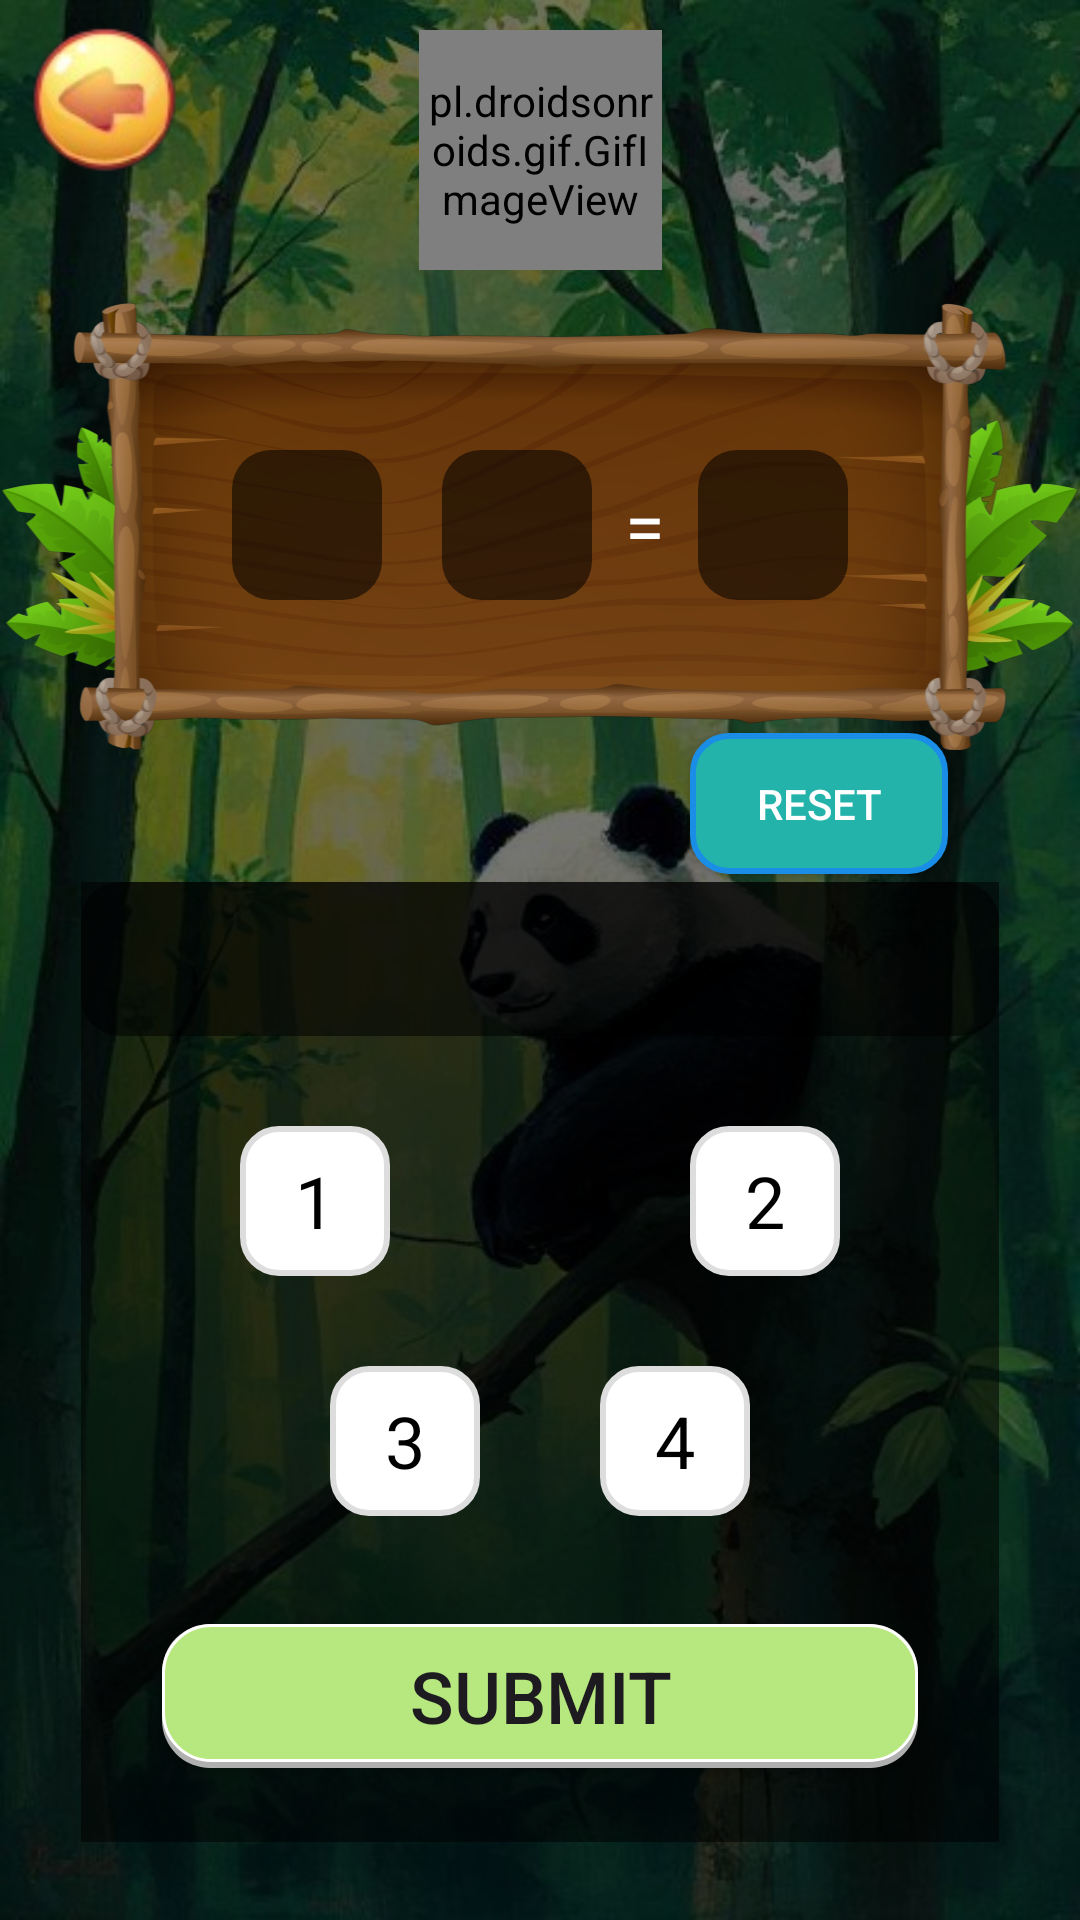

Reconstruct the res/layout file that produces this screen, plus the resources it refers to.
<!-- AndroidManifest.xml: application theme Theme.MathAscend -->
<!-- res/layout/activity_number_composing.xml -->
<?xml version="1.0" encoding="utf-8"?>
<androidx.constraintlayout.widget.ConstraintLayout xmlns:android="http://schemas.android.com/apk/res/android"
    xmlns:app="http://schemas.android.com/apk/res-auto"
    xmlns:tools="http://schemas.android.com/tools"
    android:layout_width="match_parent"
    android:layout_height="match_parent"
    android:background="@drawable/bg2"
    tools:context=".NumberOrdering">


    <View
        android:id="@+id/view2"
        android:layout_width="match_parent"
        android:layout_height="match_parent"
        android:background="#8A000000"
        app:layout_constraintBottom_toBottomOf="parent"
        app:layout_constraintEnd_toEndOf="parent"
        app:layout_constraintStart_toStartOf="parent"
        app:layout_constraintTop_toTopOf="parent" />


    <ImageView
        android:id="@+id/imageView3"
        android:layout_width="61dp"
        android:layout_height="57dp"
        android:layout_marginStart="4dp"
        android:layout_marginTop="4dp"
        android:contentDescription="Go Back Button"
        android:onClick="ReturnToMenu"
        app:layout_constraintStart_toStartOf="parent"
        app:layout_constraintTop_toTopOf="@+id/view2"
        app:srcCompat="@drawable/gobackbtn" />

    <FrameLayout
        android:id="@+id/layout1"
        android:layout_width="wrap_content"
        android:layout_height="wrap_content"
        android:padding="10dp"
        app:layout_constraintEnd_toEndOf="parent"
        app:layout_constraintStart_toStartOf="parent"
        app:layout_constraintTop_toTopOf="parent">

        <pl.droidsonroids.gif.GifImageView
            android:id="@+id/gifView"
            android:layout_width="81dp"
            android:layout_height="80dp"
            android:layout_gravity="center"
            android:src="@drawable/fire" />

        <TextView
            android:id="@+id/streaks_composing"
            android:layout_width="wrap_content"
            android:layout_height="wrap_content"
            android:layout_gravity="center"
            android:layout_marginTop="10dp"
            android:text=""
            android:textAlignment="center"
            android:textColor="@color/white"
            android:textSize="20sp" />
    </FrameLayout>


    <ImageView
        android:id="@+id/imageView4"
        android:layout_width="match_parent"
        android:layout_height="150dp"
        android:scaleType="fitXY"
        app:layout_constraintEnd_toEndOf="parent"
        app:layout_constraintStart_toStartOf="parent"
        app:layout_constraintTop_toBottomOf="@id/layout1"
        app:srcCompat="@drawable/board11" />


    <Button
        android:layout_width="86dp"
        android:layout_height="47dp"
        android:layout_marginTop="8dp"
        android:layout_marginEnd="44dp"
        android:layout_marginBottom="8dp"
        android:onClick="ResetField"
        android:text="Reset"
        android:textColor="@color/white"
        app:backgroundTint="@null"
        android:background="@drawable/reset_btn"
        app:layout_constraintBottom_toTopOf="@+id/view3"
        app:layout_constraintEnd_toEndOf="parent"
        app:layout_constraintTop_toBottomOf="@+id/imageView4"
        app:layout_constraintVertical_bias="0.727" />

    <LinearLayout
        android:id="@+id/layout2"
        android:layout_width="wrap_content"
        android:layout_height="wrap_content"
        android:orientation="horizontal"
        app:layout_constraintBottom_toBottomOf="@id/imageView4"
        app:layout_constraintEnd_toEndOf="parent"
        app:layout_constraintStart_toStartOf="parent"
        app:layout_constraintTop_toTopOf="@id/imageView4">

        <TextView
            android:id="@+id/box1"
            android:layout_width="50dp"
            android:layout_height="50dp"
            android:background="@drawable/text_display_box"
            android:bufferType="spannable"
            android:gravity="center"
            android:text=""
            android:textColor="@color/black"
            android:textSize="24sp" />

        <TextView
            android:id="@+id/arithmetic"
            android:layout_width="wrap_content"
            android:layout_height="50dp"
            android:layout_marginStart="10dp"
            android:layout_marginEnd="10dp"
            android:gravity="center"
            android:text=""
            android:textColor="@color/white"
            android:textSize="24sp" />

        <TextView
            android:id="@+id/box2"
            android:layout_width="50dp"
            android:layout_height="50dp"
            android:background="@drawable/text_display_box"
            android:bufferType="spannable"
            android:gravity="center"
            android:text=""
            android:textColor="@color/black"
            android:textSize="24sp" />

        <TextView
            android:id="@+id/equalsign"
            android:layout_width="wrap_content"
            android:layout_height="50dp"
            android:layout_marginStart="5dp"
            android:layout_marginEnd="5dp"
            android:gravity="center"
            android:text=" = "
            android:textColor="@color/white"
            android:textSize="24sp" />

        <TextView
            android:id="@+id/answerbox"
            android:layout_width="50dp"
            android:layout_height="50dp"
            android:background="@drawable/text_display_box"
            android:bufferType="spannable"
            android:gravity="center"
            android:text=""
            android:textColor="@color/black"
            android:textSize="24sp" />


    </LinearLayout>

    <View
        android:id="@+id/view3"
        android:layout_width="0dp"
        android:layout_height="0dp"
        android:layout_marginTop="44dp"
        android:background="#8A000000"
        app:layout_constraintEnd_toEndOf="parent"
        app:layout_constraintHeight_percent="0.5"
        app:layout_constraintStart_toStartOf="parent"
        app:layout_constraintTop_toBottomOf="@+id/imageView4"
        app:layout_constraintWidth_percent="0.85" />


    <LinearLayout
        android:id="@+id/layout3"
        android:layout_width="0dp"
        android:layout_height="0dp"
        android:layout_marginTop="44dp"
        android:background="@drawable/text_display_box"
        android:orientation="vertical"
        app:layout_constraintEnd_toEndOf="parent"
        app:layout_constraintHeight_percent="0.08"
        app:layout_constraintStart_toStartOf="parent"
        app:layout_constraintTop_toBottomOf="@+id/imageView4"
        app:layout_constraintWidth_percent="0.85">

        <TextView
            android:id="@+id/question"
            android:layout_width="match_parent"
            android:layout_height="wrap_content"
            android:gravity="center"
            android:text=""
            android:textColor="@color/white"
            android:textSize="21sp"
            android:textStyle="italic" />

    </LinearLayout>


    <LinearLayout
        android:id="@+id/layout4"
        android:layout_width="0dp"
        android:layout_height="wrap_content"
        android:layout_margin="30dp"
        android:gravity="center"
        android:orientation="horizontal"
        app:layout_constraintEnd_toEndOf="parent"
        app:layout_constraintStart_toStartOf="parent"
        app:layout_constraintTop_toBottomOf="@+id/layout3"
        app:layout_constraintWidth_percent="0.85">

        <TextView
            android:id="@+id/num1"
            android:layout_width="50dp"
            android:layout_height="50dp"
            android:layout_marginEnd="50dp"
            android:background="@drawable/placeholder_bg_1_white"
            android:gravity="center"
            android:text="1"
            android:textColor="@color/black"
            android:textSize="24sp" />

        <TextView
            android:id="@+id/num2"
            android:layout_width="50dp"
            android:layout_height="50dp"
            android:layout_marginStart="50dp"
            android:background="@drawable/placeholder_bg_1_white"
            android:gravity="center"
            android:text="2"
            android:textColor="@color/black"
            android:textSize="24sp"

            />
    </LinearLayout>

    <LinearLayout
        android:id="@+id/layout5"
        android:layout_width="0dp"
        android:layout_height="wrap_content"
        android:layout_margin="30dp"
        android:gravity="center"
        android:orientation="horizontal"
        app:layout_constraintEnd_toEndOf="parent"
        app:layout_constraintStart_toStartOf="parent"
        app:layout_constraintTop_toBottomOf="@+id/layout4"
        app:layout_constraintWidth_percent="0.85">

        <TextView
            android:id="@+id/num3"
            android:layout_width="50dp"
            android:layout_height="50dp"
            android:layout_marginEnd="20dp"
            android:background="@drawable/placeholder_bg_1_white"
            android:gravity="center"
            android:text="3"
            android:textColor="@color/black"
            android:textSize="24sp" />

        <TextView
            android:id="@+id/num4"
            android:layout_width="50dp"
            android:layout_height="50dp"
            android:layout_marginStart="20dp"
            android:background="@drawable/placeholder_bg_1_white"
            android:gravity="center"
            android:text="4"
            android:textColor="@color/black"
            android:textSize="24sp"

            />
    </LinearLayout>

    <Button
        android:id="@+id/btn_submit"
        android:layout_width="0dp"
        android:layout_height="wrap_content"
        android:layout_marginTop="24dp"
        android:layout_marginBottom="24dp"
        android:background="@drawable/submitbtn_stateselector"
        android:text="Submit"
        android:textSize="24sp"
        app:backgroundTint="@null"
        app:layout_constraintBottom_toBottomOf="@+id/view3"
        app:layout_constraintEnd_toEndOf="@+id/view3"
        app:layout_constraintStart_toStartOf="@+id/view3"
        app:layout_constraintTop_toBottomOf="@+id/layout5"
        app:layout_constraintVertical_bias="0.937"
        app:layout_constraintWidth_percent="0.7" />


</androidx.constraintlayout.widget.ConstraintLayout>
<!-- resources referenced by this layout -->
<resources>
  <color name="black">#FF000000</color>
  <color name="white">#FFFFFFFF</color>
  <!-- drawable bg2: jpg bitmap (drawable, 600036 bytes) -->
  <!-- drawable board11: png bitmap (drawable, 507306 bytes) -->
  <!-- drawable fire: gif bitmap (drawable, 40008 bytes) -->
  <!-- drawable gobackbtn: png bitmap (drawable, 8162 bytes) -->
  <!-- drawable placeholder_bg_1_white (drawable) -->
  <?xml version="1.0" encoding="utf-8"?>
  <layer-list xmlns:android="http://schemas.android.com/apk/res/android">
  
  
      
      <item>
          <shape android:shape="rectangle">
              <corners android:radius="12dp" />
              <solid android:color="#FFFFFF" /> 
              <stroke android:width="2dp" android:color="#DDDDDD" /> 
          </shape>
      </item>
  
  </layer-list>
  <!-- drawable reset_btn (drawable) -->
  <?xml version="1.0" encoding="utf-8"?>
  <layer-list xmlns:android="http://schemas.android.com/apk/res/android">
  
  
      
      <item>
          <shape android:shape="rectangle">
              <corners android:radius="12dp" />
              <solid android:color="#23B3AB" /> 
              <stroke android:width="2dp" android:color="#1A8DE6" /> 
          </shape>
      </item>
  
  </layer-list>
  <!-- drawable submitbtn_stateselector (drawable) -->
  <?xml version="1.0" encoding="utf-8"?>
  <selector xmlns:android="http://schemas.android.com/apk/res/android">
  
      
      <item android:state_pressed="true" android:drawable="@drawable/submitbtn_pressed" />
  
      
      <item android:drawable="@drawable/submitbtn" />
  
  </selector>
  <!-- drawable text_display_box (drawable) -->
  <?xml version="1.0" encoding="utf-8"?>
  <shape xmlns:android="http://schemas.android.com/apk/res/android"
      android:shape="rectangle">
  
      <corners android:radius="13dp"/>
      <solid android:color="#8A000000"/>
  
  </shape>
  <style name="Theme.MathAscend" parent="Base.Theme.MathAscend" />
  <!-- drawable submitbtn_pressed (drawable) -->
  <?xml version="1.0" encoding="utf-8"?>
  <layer-list xmlns:android="http://schemas.android.com/apk/res/android">
  
      
      <item>
          <shape android:shape="rectangle">
              <corners android:radius="16dp" />
              <solid android:color="#909090" /> 
          </shape>
      </item>
  
      
      <item android:bottom="2dp">
          <shape android:shape="rectangle">
              <corners android:radius="16dp" />
              <solid android:color="#8DC63F" /> 
              <stroke android:width="1dp" android:color="#FFFFFF" />
          </shape>
      </item>
  
  </layer-list>
  <!-- drawable submitbtn (drawable) -->
  <?xml version="1.0" encoding="utf-8"?>
  <layer-list xmlns:android="http://schemas.android.com/apk/res/android">
  
  
      <item>
          <shape android:shape="rectangle">
              <corners android:radius="16dp" />
              <solid android:color="#B0B0B0" />
          </shape>
      </item>
  
      <item android:bottom="2dp">
          <shape android:shape="rectangle">
              <corners android:radius="16dp" />
              <solid android:color="#B7E77F" />
              <stroke android:width="1dp" android:color="#FFFFFF" />
          </shape>
      </item>
  
  </layer-list>
  <style name="Base.Theme.MathAscend" parent="Theme.Material3.DayNight.NoActionBar">
  
      </style>
</resources>
